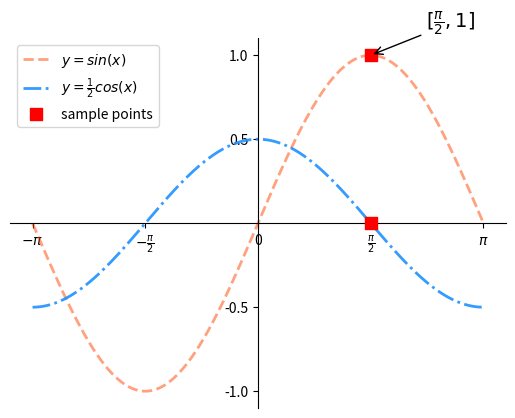

Write Python code to recreate this figure.
import numpy as np
import matplotlib.pyplot as mp

# 线性拆分1000个点
x = np.linspace(-np.pi,np.pi,1000)
y = np.sin(x)
cosx = np.cos(x)/2

# 设置坐标轴的范围
# mp.xlim(0,np.pi)
# mp.ylim(0,1)

# 设置坐标刻度
# 修改x轴的刻度文本
vals = [-np.pi, -np.pi/2, 0 , np.pi/2 , np.pi]
# LaTex排版语法字符串
texts = [r'$-\pi$',r'$-\frac{\pi}{2}$','0',r'$\frac{\pi}{2}$',r'$\pi$'] # 非常重要！！
mp.xticks(vals,texts)

# 修改坐标轴
ax = mp.gca()
ax.spines['top'].set_color('none')
ax.spines['right'].set_color('none')
ax.spines['left'].set_position(('data',0))
ax.spines['bottom'].set_position(('data',0))
mp.yticks([-1.0,-0.5,0.5,1])

mp.plot(x,y,linestyle='--',linewidth=2,color = 'orangered',alpha = 0.5,label=r'$y=sin(x)$')
mp.plot(x,cosx,linestyle='-.',linewidth=2,color = 'dodgerblue',alpha = 0.9,label=r'$y=\frac{1}{2}cos(x)$')

# 绘制特殊点
pointx=[np.pi/2,np.pi/2]
pointy=[1,0]
mp.scatter(pointx,pointy,marker='s',s=70,color='red',label='sample points',zorder=3)

# 在图表中为某个点添加备注。包括备注文本，备注箭头等图像的设置
mp.annotate(
    r'$[\frac{\pi}{2},1]$',     # 备注中显示的文本内容
    xycoords ='data',           # 备注目标点所使用的坐标系(data表示数据坐标系)
    xy = (np.pi/2,1),           # 备注目标点的坐标
    textcoords='offset points', # 备注文本所使用的坐标系(offset points)
    xytext = (40,20),           # 备注文本的坐标
    fontsize = 14,              # 备注文本的字体大小
    arrowprops = dict(          # 使用字典定义文本指向目标点的箭头
        arrowstyle='->',        # 定义箭头样式
        connectionstyle='arc3'# 定义连接线样式  angle,angle3,arc,arc3,bar
    )
)

# 图例，在plot中添加label值
mp.legend()
mp.show()